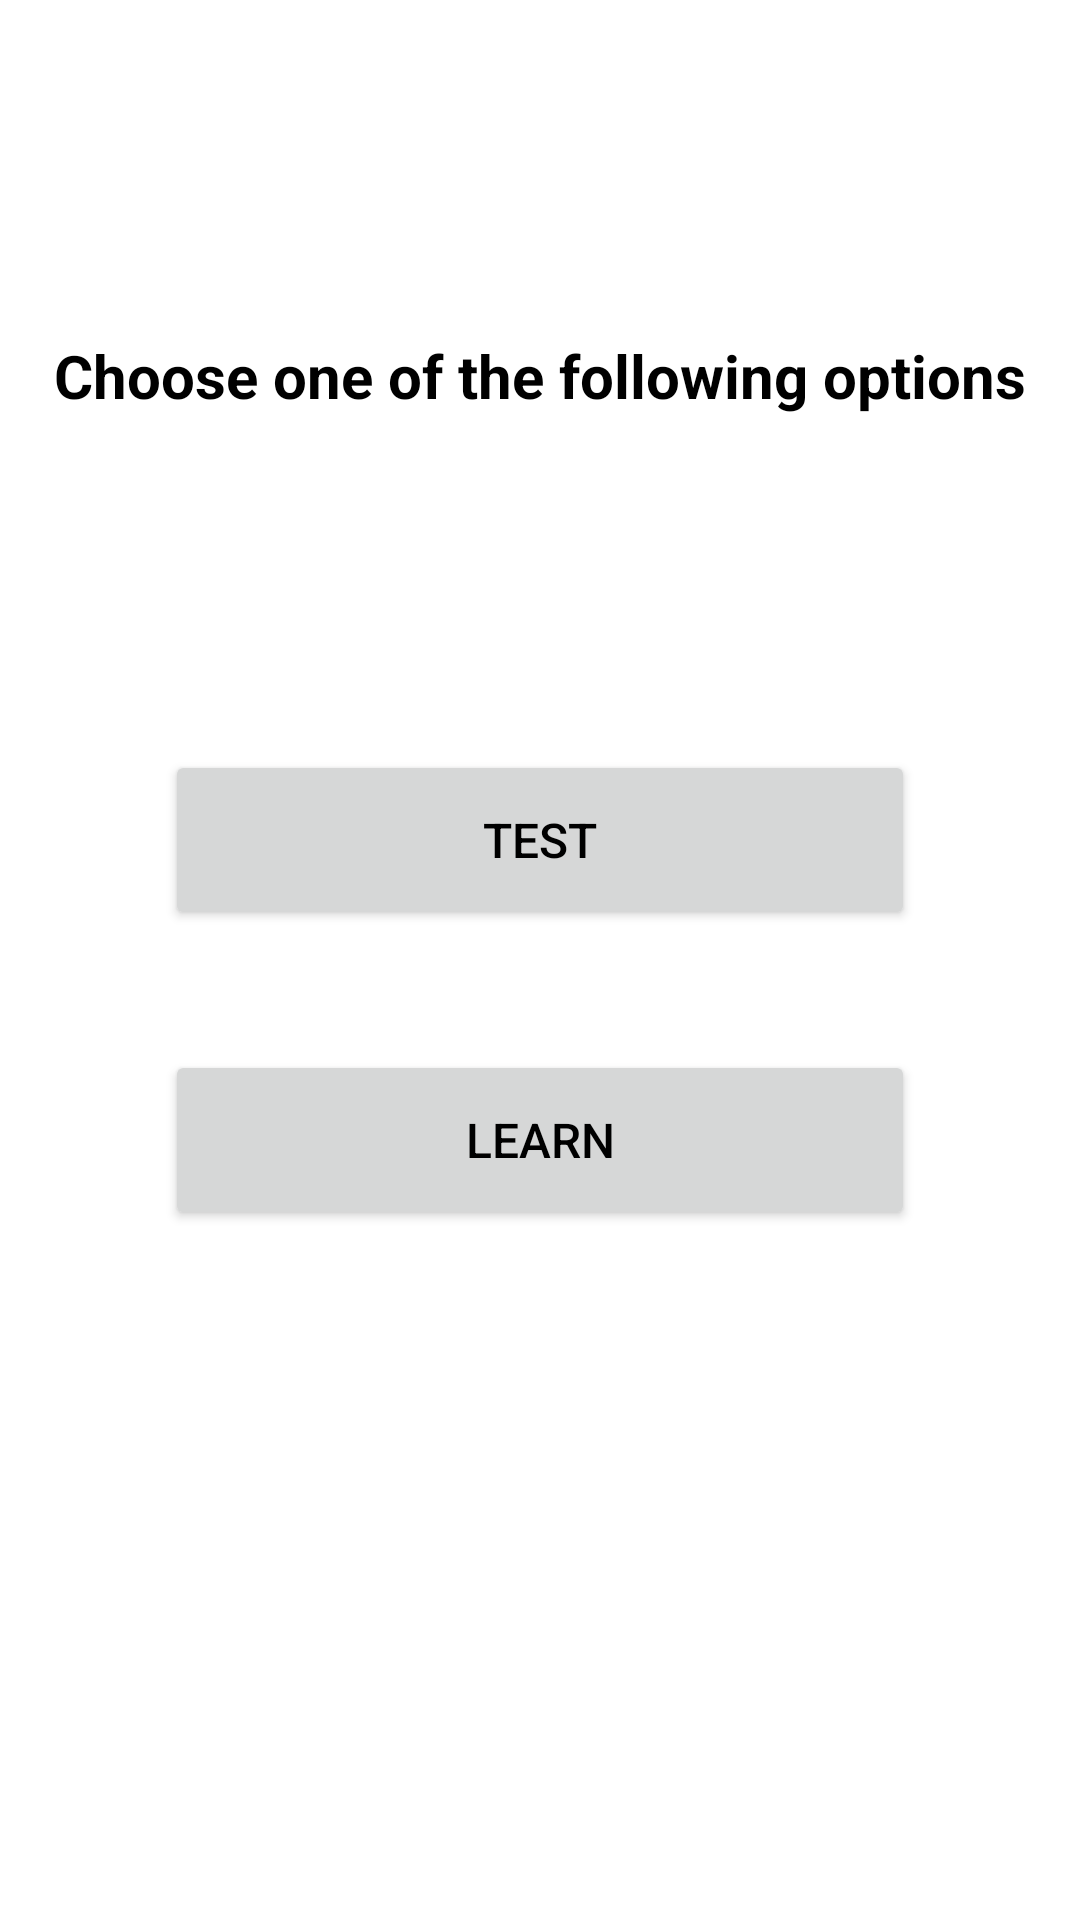

Reconstruct the res/layout file that produces this screen, plus the resources it refers to.
<!-- AndroidManifest.xml: application theme Theme.Bsef18a521 -->
<!-- res/layout/chooseactivity.xml -->
<?xml version="1.0" encoding="utf-8"?>
<androidx.constraintlayout.widget.ConstraintLayout xmlns:android="http://schemas.android.com/apk/res/android"
    xmlns:app="http://schemas.android.com/apk/res-auto"
    xmlns:tools="http://schemas.android.com/tools"
    android:layout_width="match_parent"
    android:layout_height="match_parent"
    android:background="@drawable/background">

    <ImageView
        android:layout_width="30dp"
        android:layout_height="30dp"
        android:layout_marginLeft="20dp"
        android:layout_marginTop="40dp"
        android:onClick="onBackButtonPress"
        android:src="@drawable/back"
        app:layout_constraintStart_toStartOf="parent"
        app:layout_constraintTop_toTopOf="parent" />


    <TextView
        android:layout_width="wrap_content"
        android:layout_height="wrap_content"
        android:text="Choose one of the following options"
        android:textColor="@color/black"
        android:textSize="20sp"
        android:textStyle="bold"
        app:layout_constraintBottom_toTopOf="@+id/button"
        app:layout_constraintEnd_toEndOf="parent"
        app:layout_constraintStart_toStartOf="parent"

        app:layout_constraintTop_toTopOf="parent" />

    <Button
        android:id="@+id/button2"
        android:layout_width="250dp"
        android:layout_height="60dp"
        android:layout_marginTop="40dp"
        android:onClick="navigateToLearnScreen"
        android:text="Learn"
        android:textColor="@color/black"
        android:textSize="16sp"
        app:layout_constraintEnd_toEndOf="@+id/button"
        app:layout_constraintStart_toStartOf="@+id/button"
        app:layout_constraintTop_toBottomOf="@+id/button"


        />

    <Button
        android:id="@+id/button"
        android:layout_width="250dp"
        android:layout_height="60dp"
        android:layout_marginTop="250dp"
        android:onClick="navigateToTestScreen"
        android:text="Test"
        android:textColor="@color/black"
        android:textSize="16sp"
        app:layout_constraintEnd_toEndOf="parent"
        app:layout_constraintStart_toStartOf="parent"

        app:layout_constraintTop_toTopOf="parent" />


</androidx.constraintlayout.widget.ConstraintLayout>
<!-- resources referenced by this layout -->
<resources>
  <color name="black">#FF000000</color>
  <style name="Theme.Bsef18a521" parent="Theme.MaterialComponents.DayNight.NoActionBar">
          
          <item name="colorPrimary">@color/purple_500</item>
          <item name="colorPrimaryVariant">@color/purple_700</item>
          <item name="colorOnPrimary">@color/white</item>
          
          <item name="colorSecondary">@color/teal_200</item>
          <item name="colorSecondaryVariant">@color/teal_700</item>
          <item name="colorOnSecondary">@color/black</item>
          
          <item name="android:statusBarColor" tools:targetApi="l">?attr/colorPrimaryVariant</item>
          
      </style>
  <color name="purple_500">#FBE7C6</color>
  <color name="purple_700">#FF3700B3</color>
  <color name="white">#FFFFFFFF</color>
  <color name="teal_200">#FF03DAC5</color>
  <color name="teal_700">#FF018786</color>
</resources>
